Run: headless pygame with SDL's dummy video driver; simulated clock (each Clock.tick advances the game by its frame time, no real sleeping); random seed 0; keys injected as events and as key.get_pressed() state; no mouse input.
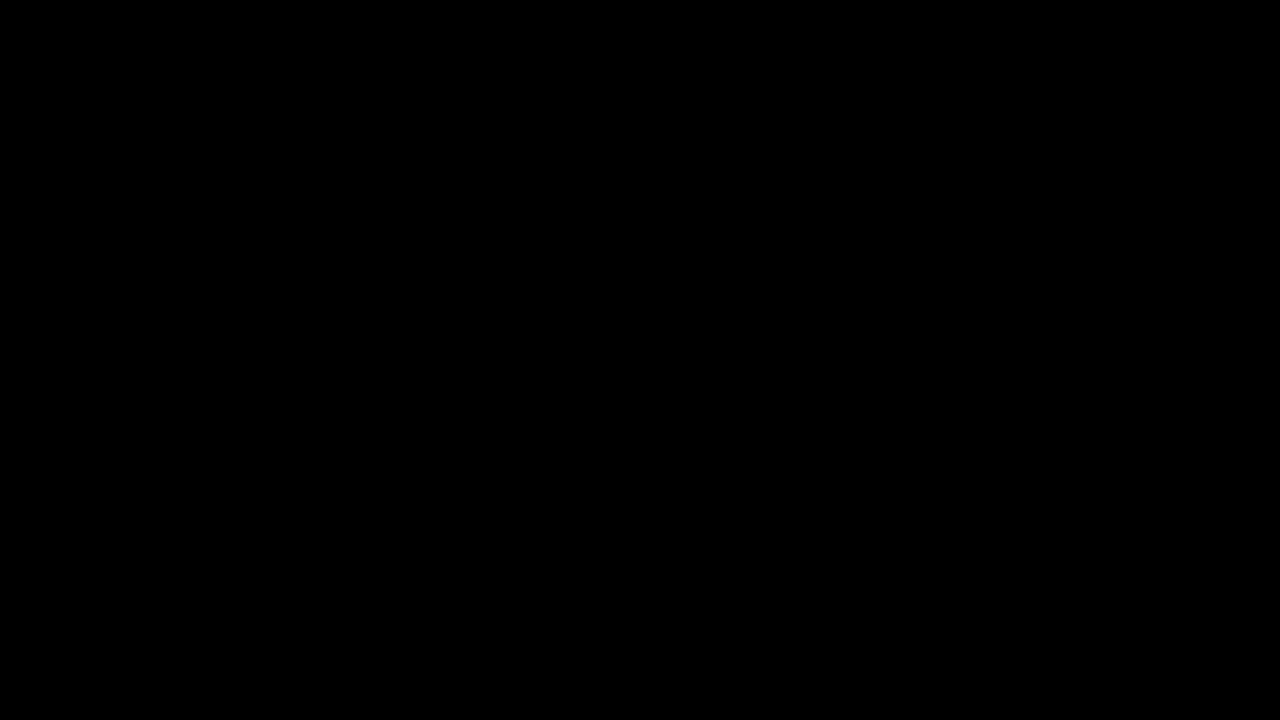
Frame 1 of 4 · flips 1–60 · no input
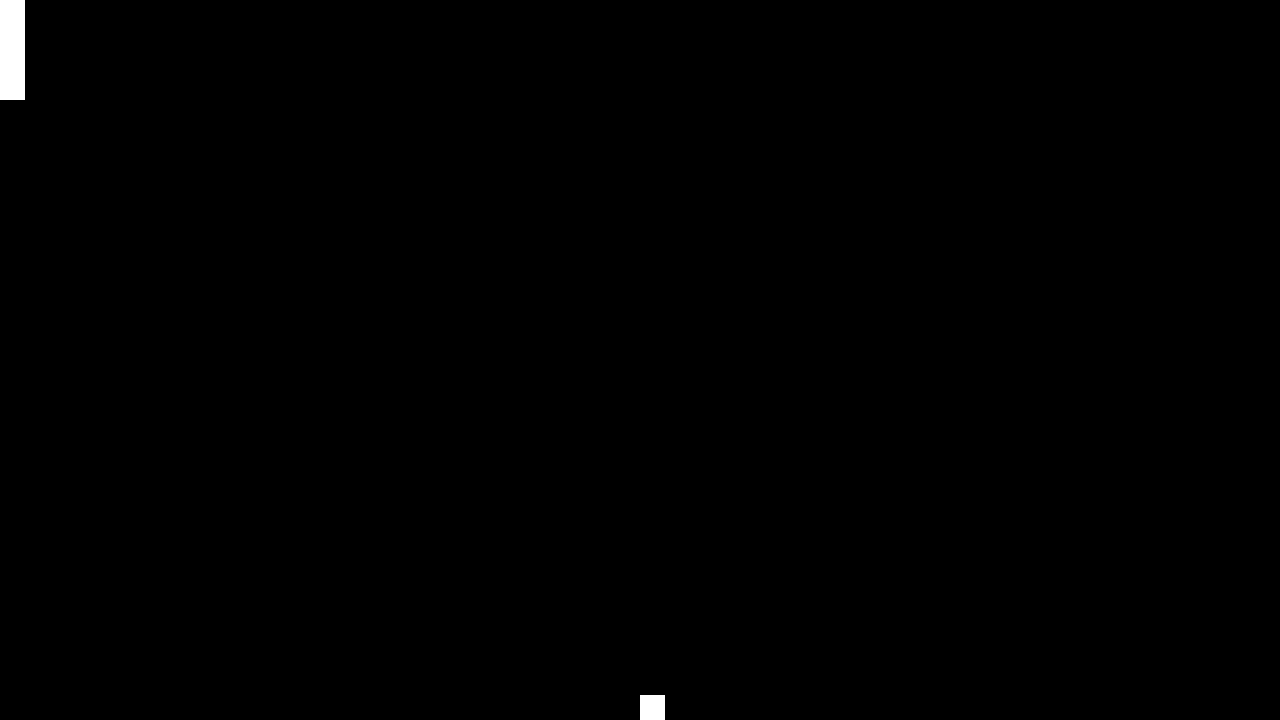
Frame 2 of 4 · flips 61–180 · tapped SPACE, RETURN · held RIGHT (→), D
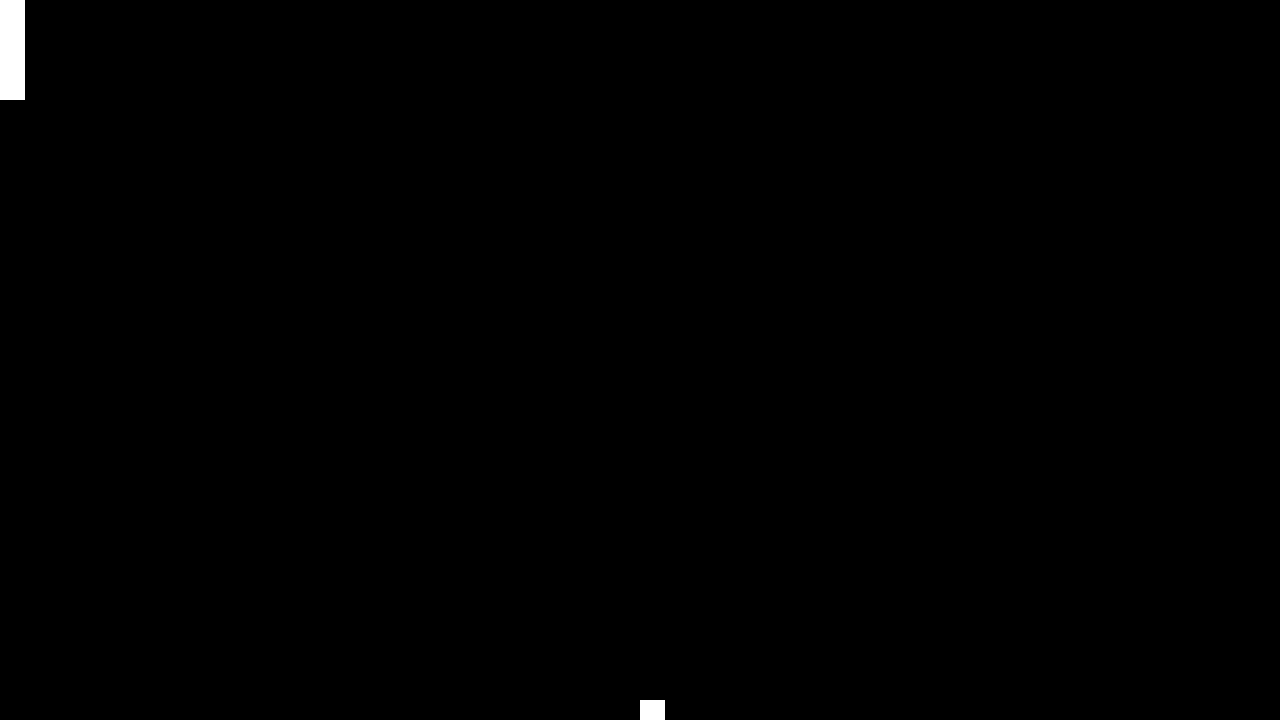
Frame 3 of 4 · flips 181–300 · held DOWN (↓), S
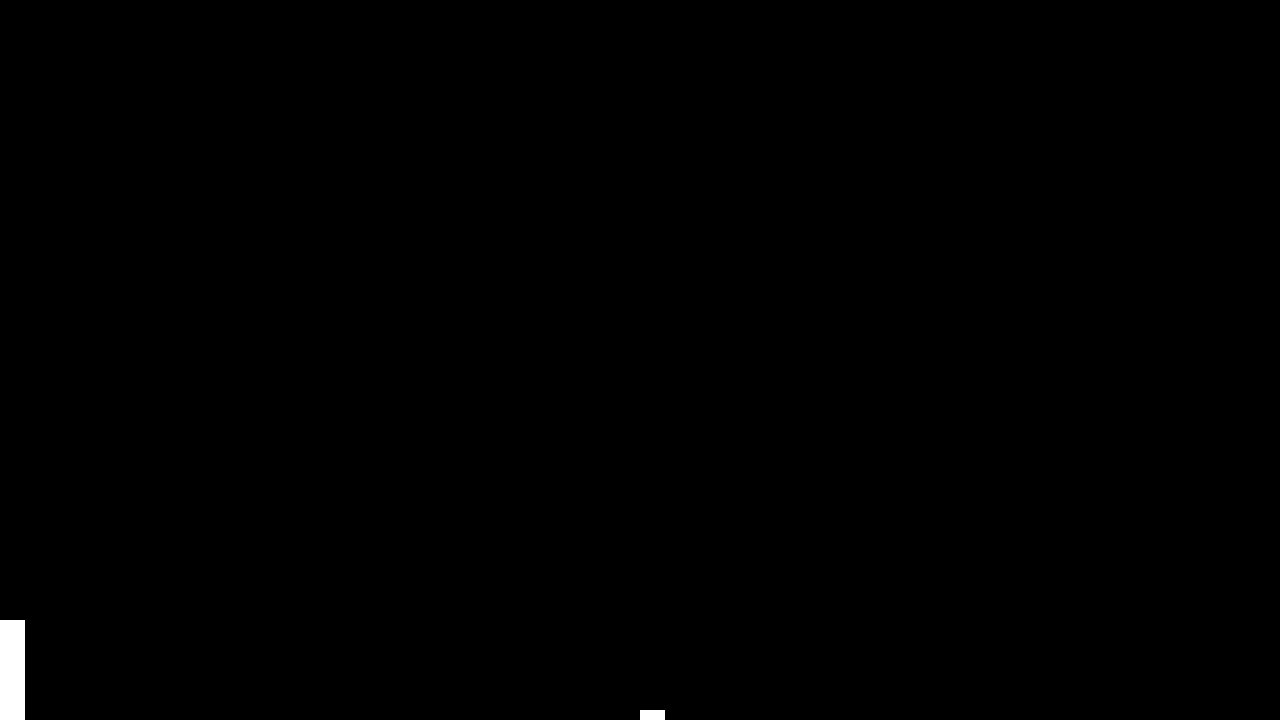
Frame 4 of 4 · flips 301–420 · held LEFT (←), A, UP (↑), W

The pygame program that drew these frames:

import pygame
import random
from math import (atan2, cos, sin, pi)
import threading
from time import sleep


render_queue: list = []
running: bool = True


def render(screen: pygame.Surface, clock: pygame.time.Clock):
    while running:
        screen.fill("black")

        for object in render_queue:
            pygame.draw.rect(screen, pygame.Color(255, 255, 255), object)

        pygame.display.flip()

        clock.tick(999)


def main():
    global running
    global render_queue
    # overall game settings
    pygame.init()
    screen_width, screen_height = (1280, 720)
    screen = pygame.display.set_mode((screen_width, screen_height))
    clock = pygame.time.Clock()

    # player paddle set up
    player_paddle = pygame.Rect(0, 0, 25, 100)
    player_speed = 50

    # ball set up
    ball = pygame.Rect(0, 0, 25, 25).move(pygame.Vector2(screen.get_width() / 2,
                                                         screen.get_height() / 2))
    ball_velocity: int = 5
    ball_angle: float = 0
    # atan2(random.randint(-100, 100), random.randint(1, 100))

    render_thread = threading.Thread(target=render, args=(screen, clock,))
    render_thread.start()
    while running:
        for event in pygame.event.get():
            if event.type == pygame.QUIT:
                running = False

        pre_render_queue: list = []

        # region player logic
        pre_render_queue.append(player_paddle)
        move_player: tuple[int, int] = (0, 0)
        paddle_top, paddle_bottom = player_paddle.top, player_paddle.bottom

        keys = pygame.key.get_pressed()
        if keys[pygame.K_w]:
            if paddle_top - player_speed >= 0:
                move_player = (0, -player_speed)
            else:
                move_player = (0, -paddle_top)
        if keys[pygame.K_s]:
            if paddle_bottom + player_speed + 100 <= screen_height:
                move_player = (0, player_speed)
            else:
                move_player = (0, screen_height - paddle_bottom)

        player_paddle = player_paddle.move(move_player)
        # endregion end player logic

        # region ball logic
        pre_render_queue.append(ball)
        ball_offset: list = []
        ball_y_offset, ball_x_offset = (ball_velocity * cos(ball_angle),
                                        ball_velocity * sin(ball_angle))

        ball_top, ball_bottom, ball_left, ball_right = ball.top, ball.bottom, ball.left, ball.right

        if ball_right + ball_x_offset <= screen_width and ball_left + ball_x_offset >= 0:
            ball_offset.append(ball_x_offset)
        else:
            if ball_x_offset < 0:
                ball_offset.append(-ball_left)
            else:
                ball_offset.append(screen_width - ball_right)

        if ball_top + ball_y_offset <= screen_height and ball_bottom + ball_y_offset >= 0:
            ball_offset.append(ball_y_offset)
        else:
            if ball_x_offset < 0:
                ball_offset.append(-ball_top)
            else:
                ball_offset.append(screen_height - ball_bottom)

        ball = ball.move(tuple(ball_offset))
        # endregion end ball logic

        render_queue = pre_render_queue

        sleep(1/60)

    render_thread.join()


if __name__ == '__main__':
    main()
